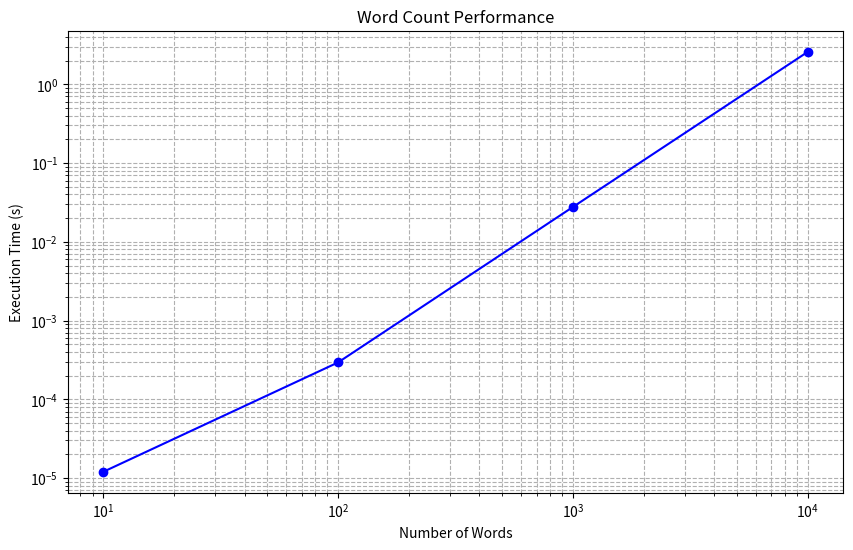
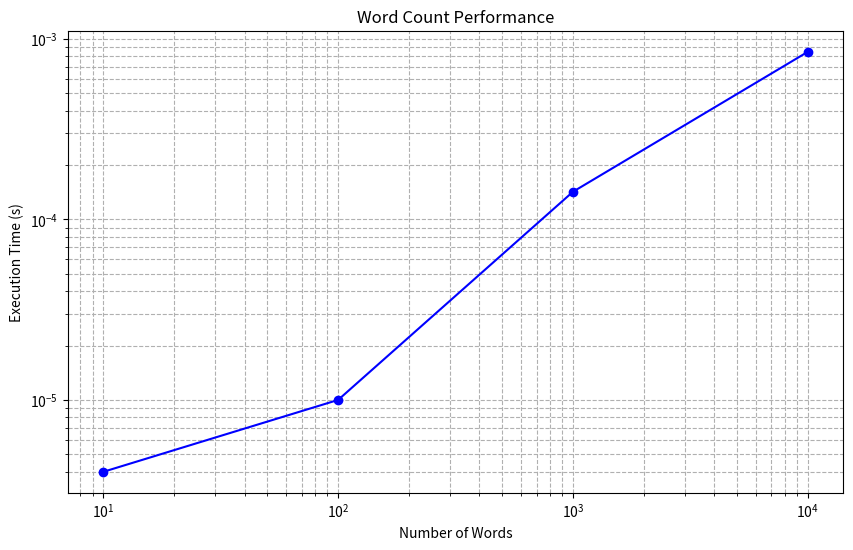

Write Python code to recreate these figures, in order.
import time
import matplotlib.pyplot as plt

# Inefficient naive count
def naive_count_words(text):
    words = text.split()
    count = {}
    for word in words:
        count[word] = sum(1 for w in words if w == word)
    return count

# Efficient hash table count
def hash_table_count_words(text):
    words = text.split()
    count = {}
    for word in words:
        if word in count:
            count[word] += 1
        else:
            count[word] = 1
    return count

# Measure execution time
def measure_word_count_time(count_function, number_of_words):
    text = " ".join(["word"] * number_of_words)  # Generating a text with a repeated word
    start_time = time.perf_counter()
    count_function(text)
    end_time = time.perf_counter()
    return round(end_time - start_time, 6)

# Plot results
def draw_results(results):
    list_size = [val[0] for val in results]
    times = [val[1] for val in results]
    plt.figure(figsize=(10, 6))
    plt.plot(list_size, times, marker='o', linestyle='-', color='b')
    plt.xscale('log')
    plt.yscale('log')
    plt.xlabel('Number of Words')
    plt.ylabel('Execution Time (s)')
    plt.title('Word Count Performance')
    plt.grid(True, which="both", ls="--")
    plt.show()

if __name__ == "__main__":
    input_sizes = [10**i for i in range(1, 5)]  # 10, 100, 1,000, 10,000 words
    results_naive = []
    results_hash = []
    
    for size in input_sizes:
        time_naive = measure_word_count_time(naive_count_words, size)
        results_naive.append((size, time_naive))
        
        time_hash = measure_word_count_time(hash_table_count_words, size)
        results_hash.append((size, time_hash))
    
    # Plot results for naive count
    print("Naive Count Results:")
    draw_results(results_naive)
    
    # Plot results for hash table count
    print("Hash Table Count Results:")
    draw_results(results_hash)
